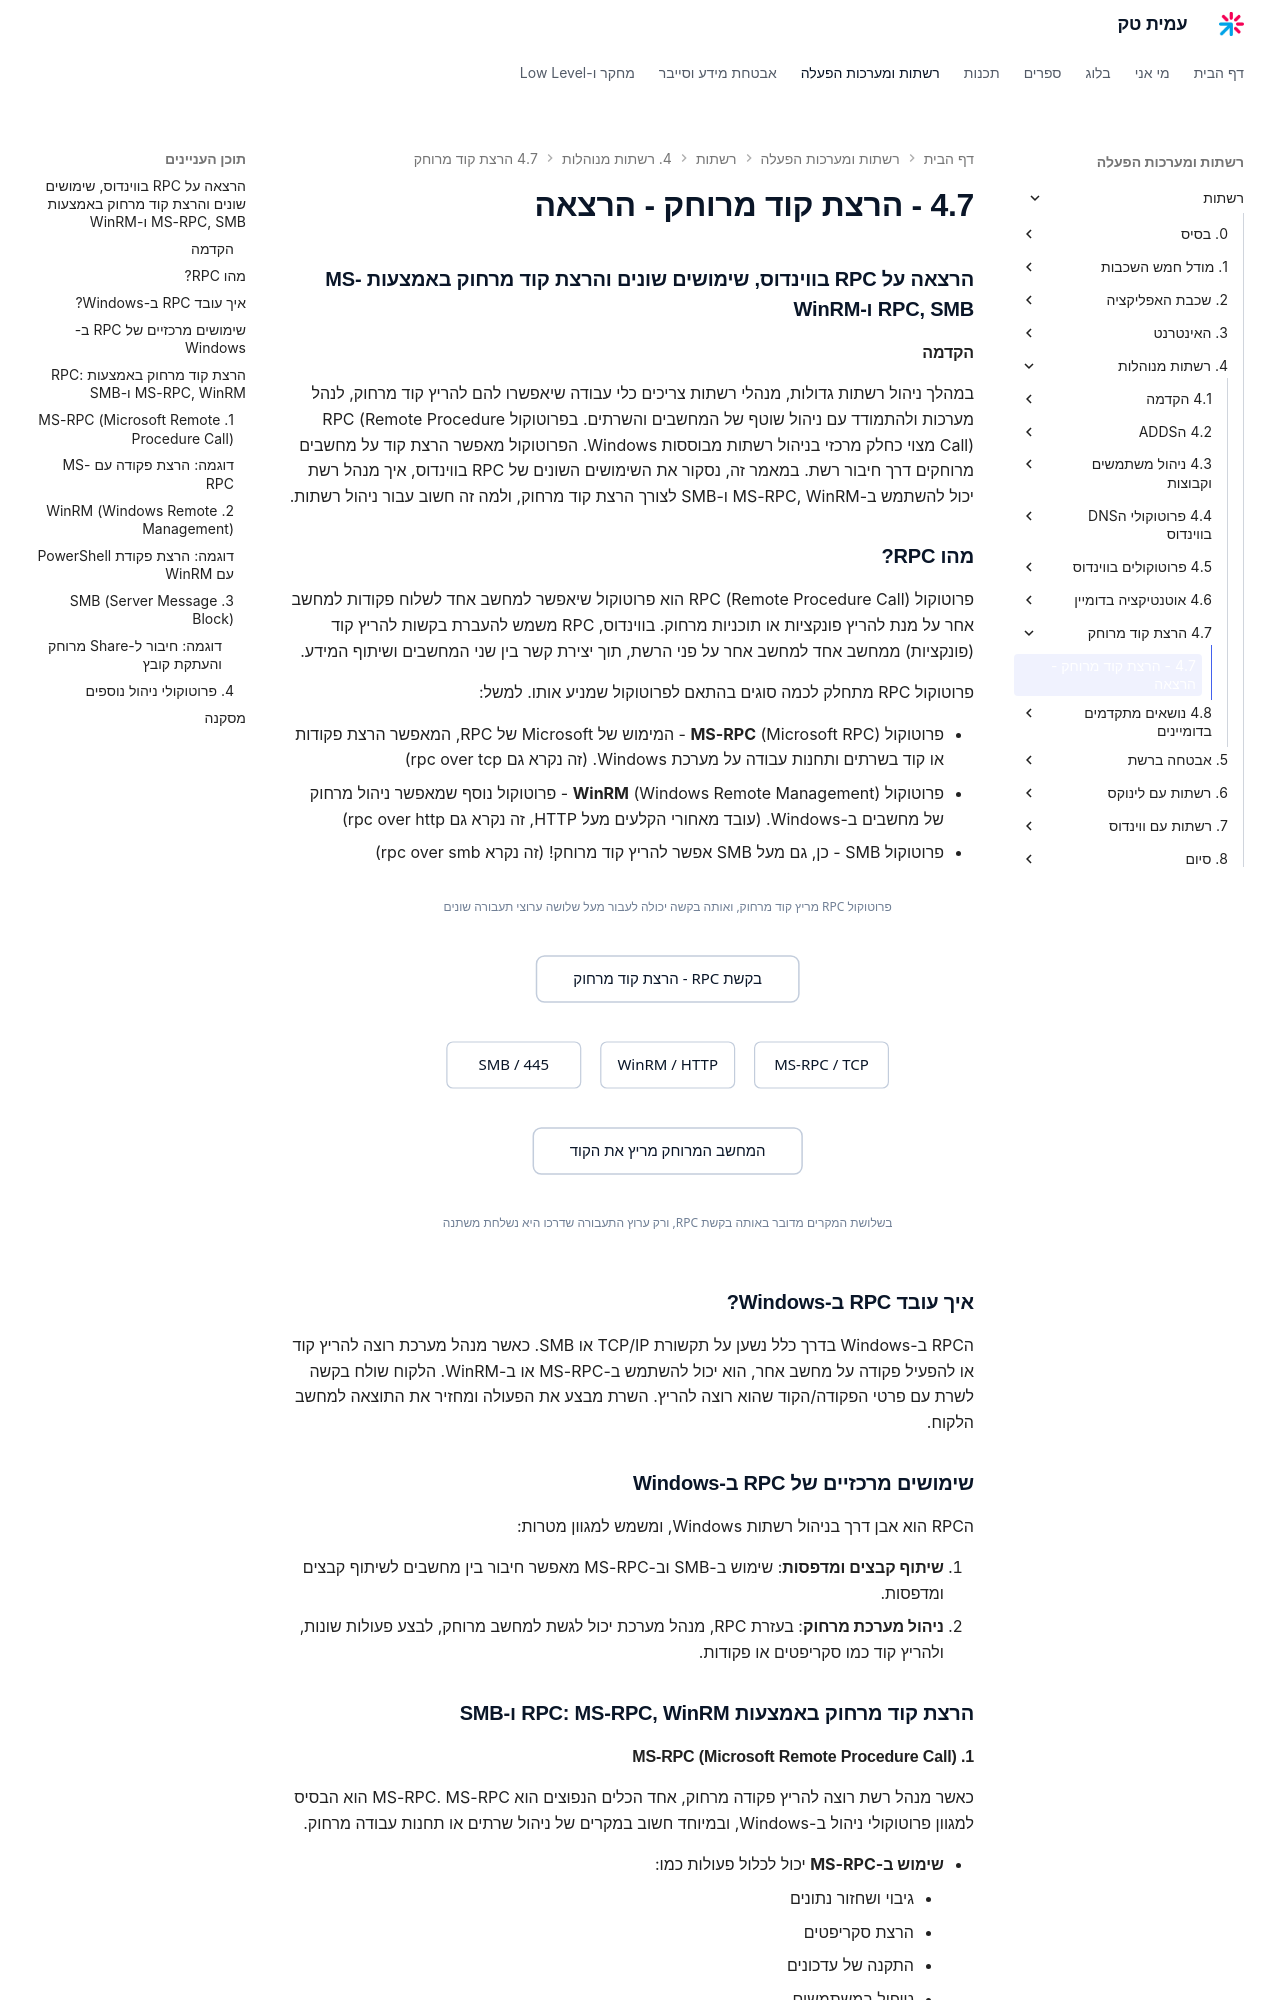

repository: AmitPinchasi/amittech · page: רשתות/4. רשתות מנוהלות/4.7 - הרצת קוד מרוחק/4.7 - הרצת קוד מרוחק - הרצאה/index.html · generator: mkdocs

### **הרצאה על RPC בווינדוס, שימושים שונים והרצת קוד מרחוק באמצעות MS-RPC, SMB ו-WinRM**

#### **הקדמה**

במהלך ניהול רשתות גדולות, מנהלי רשתות צריכים כלי עבודה שיאפשרו להם להריץ קוד מרחוק, לנהל מערכות ולהתמודד עם ניהול שוטף של המחשבים והשרתים. בפרוטוקול RPC (Remote Procedure Call) מצוי כחלק מרכזי בניהול רשתות מבוססות Windows. הפרוטוקול מאפשר הרצת קוד על מחשבים מרוחקים דרך חיבור רשת. במאמר זה, נסקור את השימושים השונים של RPC בווינדוס, איך מנהל רשת יכול להשתמש ב-MS-RPC, WinRM ו-SMB לצורך הרצת קוד מרחוק, ולמה זה חשוב עבור ניהול רשתות.

---

### **מהו RPC?**

פרוטוקול RPC (Remote Procedure Call) הוא פרוטוקול שיאפשר למחשב אחד לשלוח פקודות למחשב אחר על מנת להריץ פונקציות או תוכניות מרחוק. בווינדוס, RPC משמש להעברת בקשות להריץ קוד (פונקציות) ממחשב אחד למחשב אחר על פני הרשת, תוך יצירת קשר בין שני המחשבים ושיתוף המידע.

פרוטוקול RPC מתחלק לכמה סוגים בהתאם לפרוטוקול שמניע אותו. למשל:

- פרוטוקול **MS-RPC** (Microsoft RPC) - המימוש של Microsoft של RPC, המאפשר הרצת פקודות או קוד בשרתים ותחנות עבודה על מערכת Windows. (זה נקרא גם rpc over tcp)
- פרוטוקול **WinRM** (Windows Remote Management) - פרוטוקול נוסף שמאפשר ניהול מרחוק של מחשבים ב-Windows. (עובד מאחורי הקלעים מעל HTTP, זה נקרא גם rpc over http)
- פרוטוקול SMB - כן, גם מעל SMB אפשר להריץ קוד מרוחק! (זה נקרא rpc over smb)

### **איך עובד RPC ב-Windows?**

הRPC ב-Windows בדרך כלל נשען על תקשורת TCP/IP או SMB. כאשר מנהל מערכת רוצה להריץ קוד או להפעיל פקודה על מחשב אחר, הוא יכול להשתמש ב-MS-RPC או ב-WinRM. הלקוח שולח בקשה לשרת עם פרטי הפקודה/הקוד שהוא רוצה להריץ. השרת מבצע את הפעולה ומחזיר את התוצאה למחשב הלקוח.

### **שימושים מרכזיים של RPC ב-Windows**

הRPC הוא אבן דרך בניהול רשתות Windows, ומשמש למגוון מטרות:

1. **שיתוף קבצים ומדפסות**: שימוש ב-SMB וב-MS-RPC מאפשר חיבור בין מחשבים לשיתוף קבצים ומדפסות.
2. **ניהול מערכת מרחוק**: בעזרת RPC, מנהל מערכת יכול לגשת למחשב מרוחק, לבצע פעולות שונות, ולהריץ קוד כמו סקריפטים או פקודות.

---

### **הרצת קוד מרחוק באמצעות RPC: MS-RPC, WinRM ו-SMB**

#### **1. MS-RPC (Microsoft Remote Procedure Call)**

כאשר מנהל רשת רוצה להריץ פקודה מרחוק, אחד הכלים הנפוצים הוא MS-RPC. MS-RPC הוא הבסיס למגוון פרוטוקולי ניהול ב-Windows, ובמיוחד חשוב במקרים של ניהול שרתים או תחנות עבודה מרחוק.

- **שימוש ב-MS-RPC** יכול לכלול פעולות כמו:
    - גיבוי ושחזור נתונים
    - הרצת סקריפטים
    - התקנה של עדכונים
    - טיפול במשתמשים
